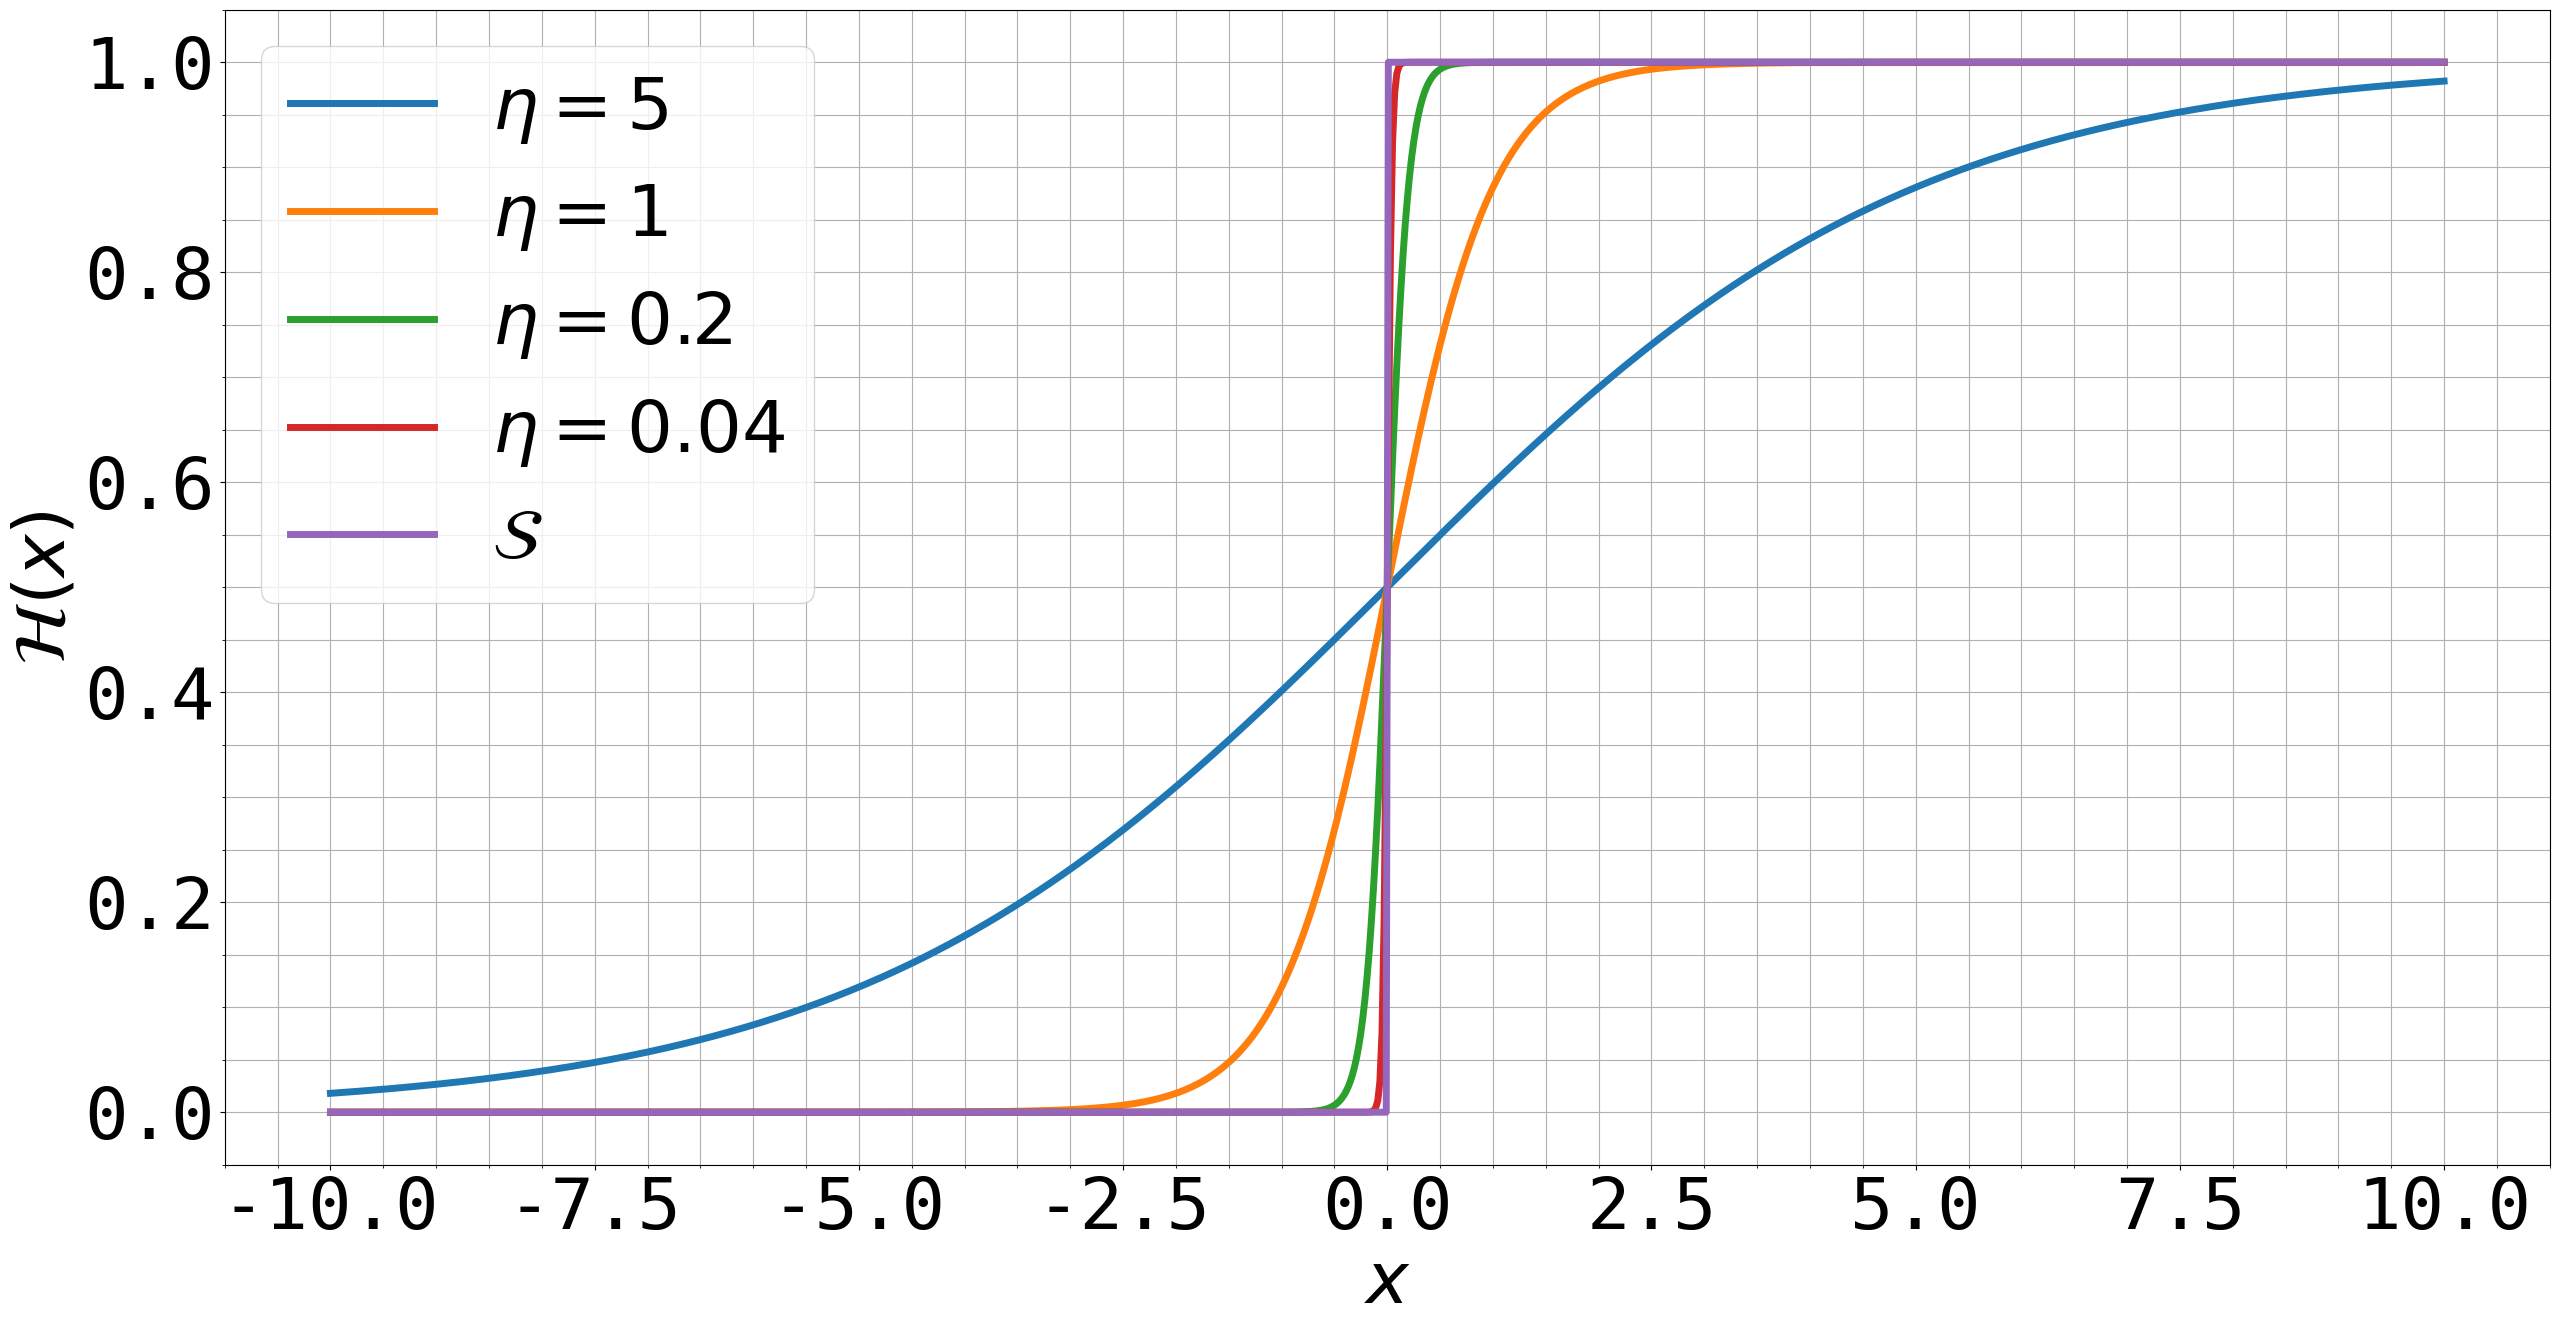

This chart was generated by the following Python code:
__author__ = 'koorosh'
import numpy as np
import matplotlib.pyplot as plt
# -----------------------------
font = {'family' : 'monospace',
        'weight' : 'normal',
        'size'   : 52}
plt.rc('font', **font)
linewidth = 5.0
markersize = 15
# -----------------------------
def S(x):
    y = np.zeros(len(x))
    for ix in range(0, len(x)):
        if x[ix] == 0:
            y[ix] = 0.5
        elif x[ix] > 0:
            y[ix] = 1
    return y

H1 = lambda x, t: 0.5 + 1 / np.pi * np.arctan(x / t)
H2 = lambda x, t: 1 / (1 + np.exp(-x / t))
H3 = lambda x, t: np.exp(-np.exp(-x / t))
H4 = lambda x, t: 0.5 * (1 + np.tanh(x / t))

x = np.linspace(-10, 10, 1000)

# fileName = 'heaviside_function_example.eps'
# plt.figure(figsize=(30, 15))
# # plt.figure()
# plt.plot(x, H1(x, 1),
#          x, H2(x, 1),
#          x, H3(x, 1),
#          x, H4(x, 1),
#          x, S(x),
#          lw=linewidth)
# plt.xlabel(r'$x$')
# plt.ylabel(r'$\mathcal{H}(x)$')
# plt.grid('on')
# plt.minorticks_on()
# plt.grid(which='minor')
# plt.legend([r'$\mathcal{H}_1$', r'$\mathcal{H}_2$', r'$\mathcal{H}_3$', r'$\mathcal{H}_4$', r'$\mathcal{S}$'],
#            loc='best')
# plt.savefig(fileName, format='eps', dpi=1000, bbox_inches='tight')
# plt.show()

fileName = 'heaviside_function_with_control.eps'
plt.figure(figsize=(30, 15))
# plt.figure()
plt.plot(x, H4(x, 5),
         x, H4(x, 1),
         x, H4(x, 0.2),
         x, H4(x, 0.04),
         x, S(x),
         lw=linewidth)
plt.xlabel(r'$x$')
plt.ylabel(r'$\mathcal{H}(x)$')
plt.grid('on')
plt.minorticks_on()
plt.grid(which='minor')
plt.legend([r'$\eta = 5$', r'$\eta = 1$', r'$\eta = 0.2$', r'$\eta = 0.04$', r'$\mathcal{S}$'],
           loc='best')
plt.savefig(fileName, format='eps', dpi=1000, bbox_inches='tight')
plt.show()